Photos from the image-classification dataset "dataset-classification" in the GitHub repository Projects-Algorithms/project-algorithm. Its 5 classes are: metal can, glass, organic waste, paper, plastic.

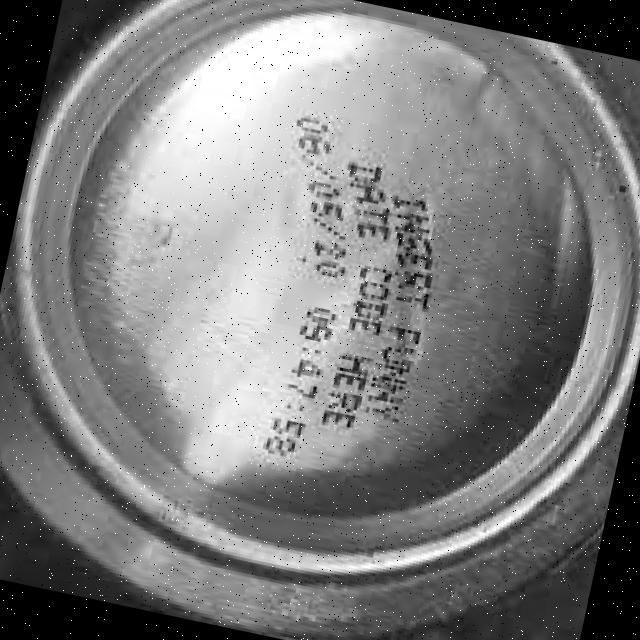
Label: metal can

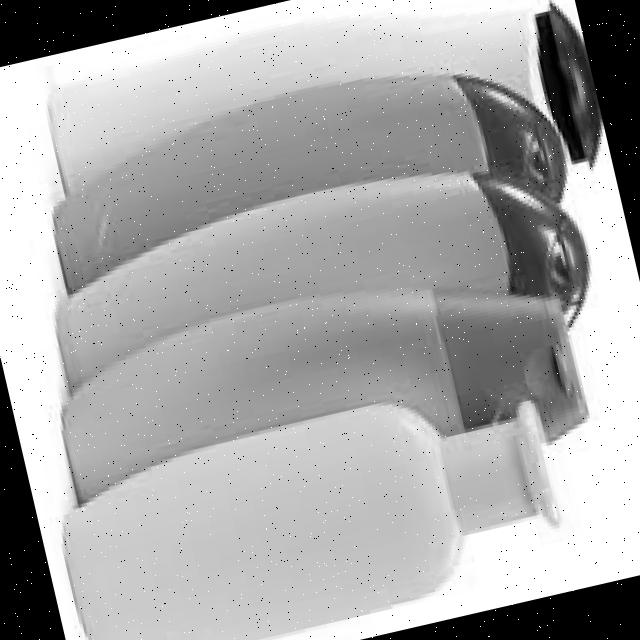
Label: plastic

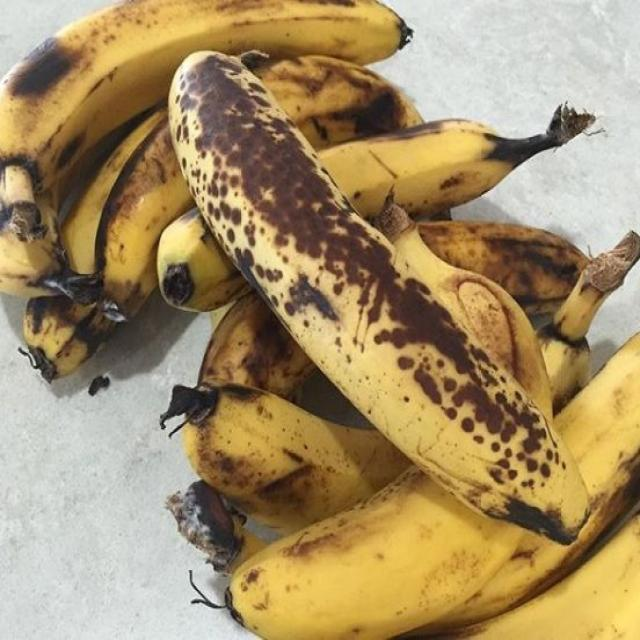
Label: organic waste

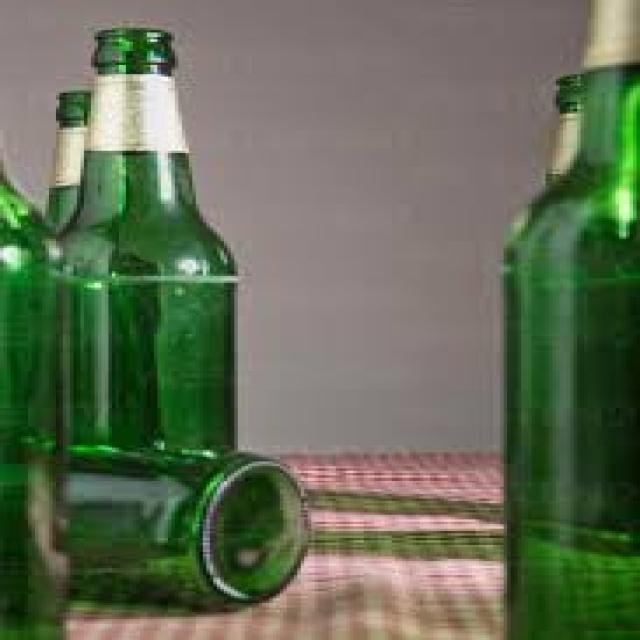
Label: glass

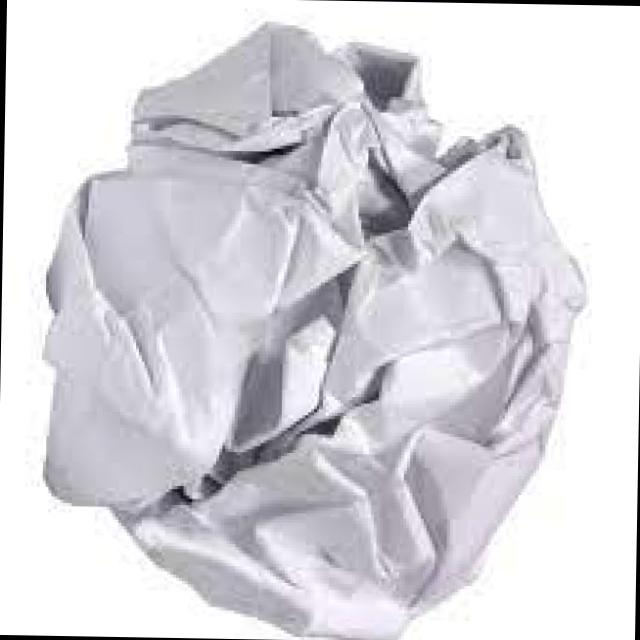
Label: paper

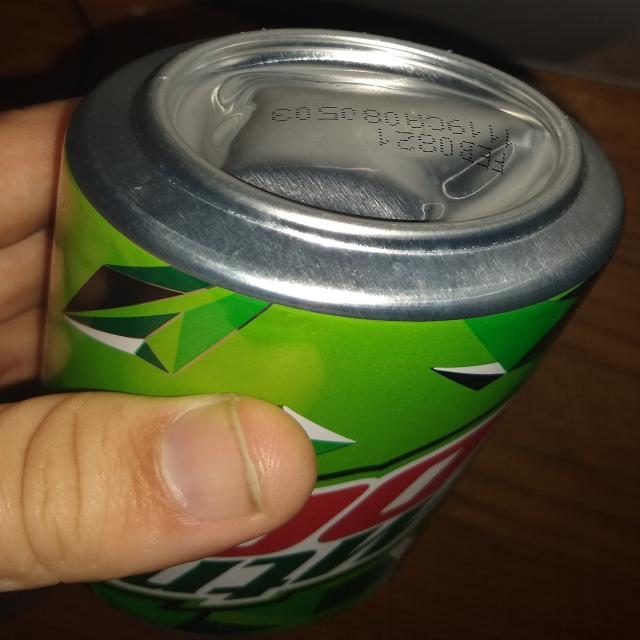
Label: metal can
